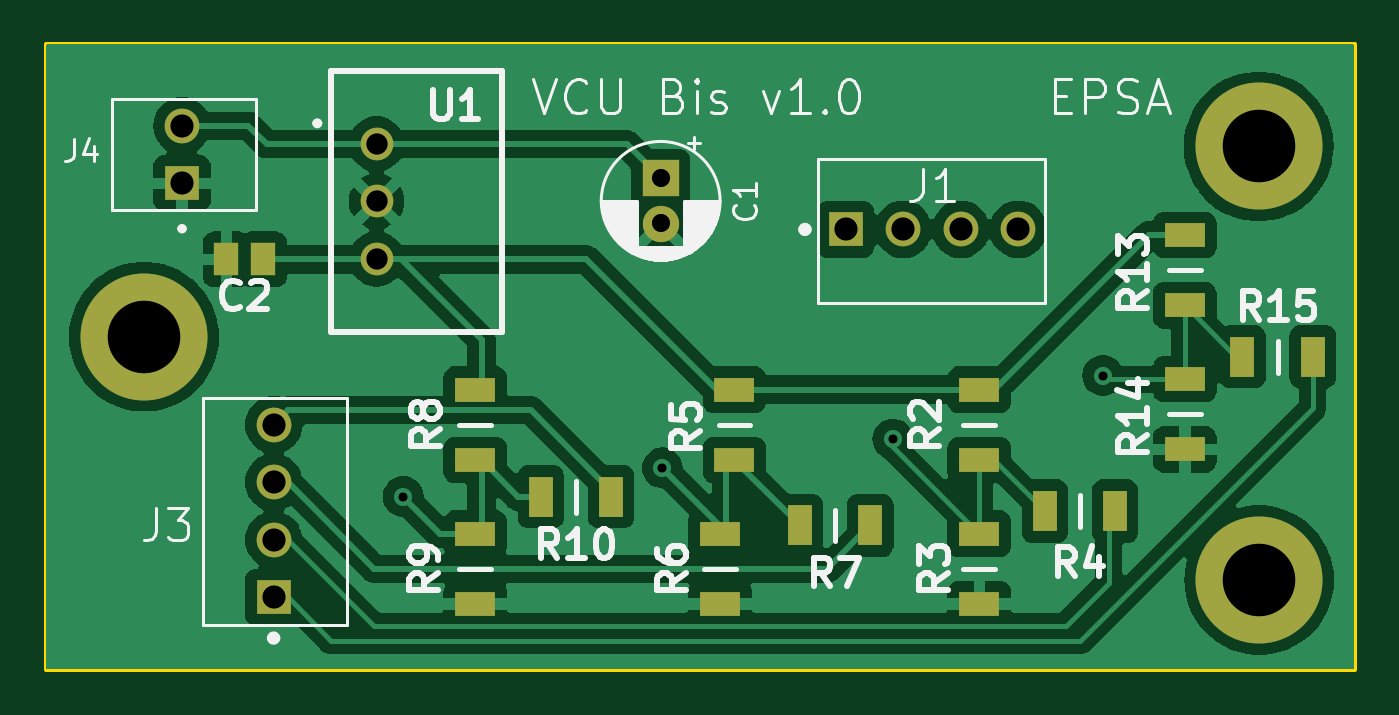
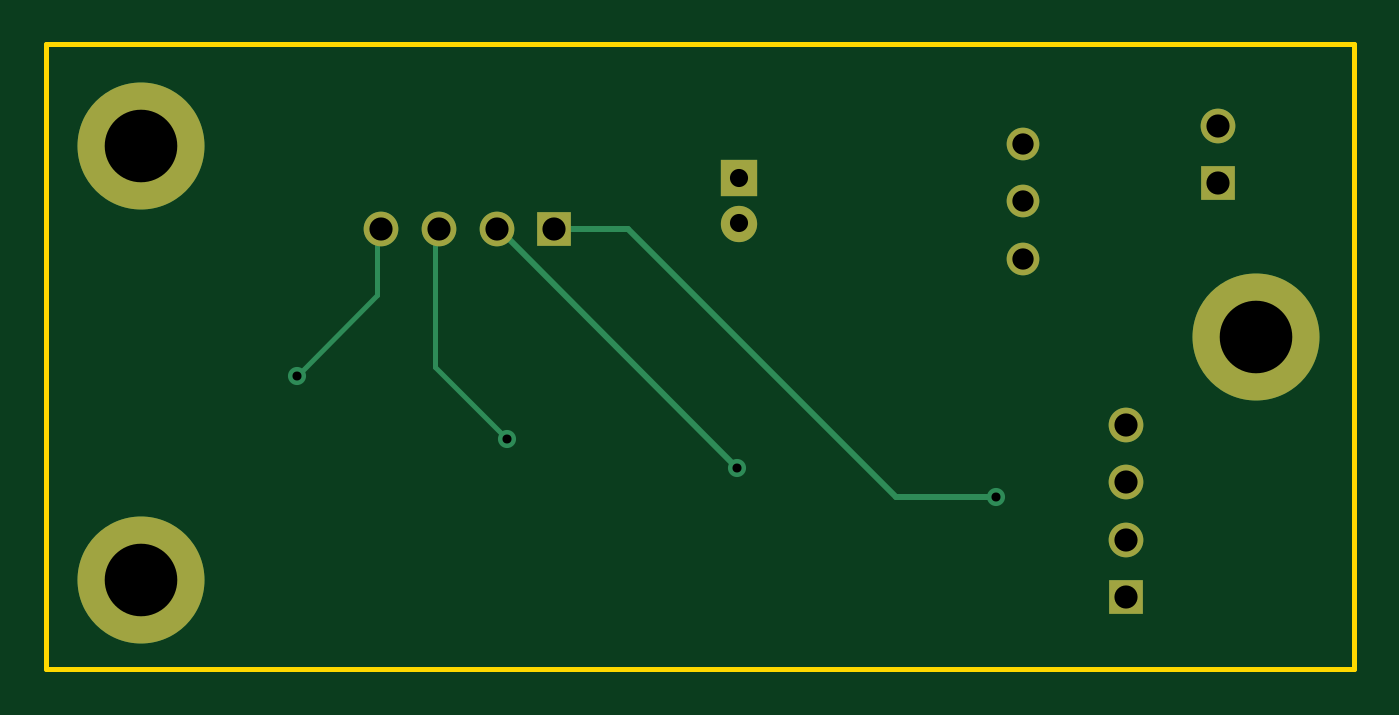
Circuit board: 11 layer files. Board 57.7 x 27.6 mm.
- bottom_copper: VCU_Bis-B_Cu.gbr (2981 bytes)
- bottom_mask: VCU_Bis-B_Mask.gbr (1222 bytes)
- paste: VCU_Bis-B_Paste.gbr (450 bytes)
- bottom_silk: VCU_Bis-B_Silkscreen.gbr (451 bytes)
- outline: VCU_Bis-Edge_Cuts.gbr (605 bytes)
- top_copper: VCU_Bis-F_Cu.gbr (75400 bytes)
- top_mask: VCU_Bis-F_Mask.gbr (2226 bytes)
- paste: VCU_Bis-F_Paste.gbr (1444 bytes)
- top_silk: VCU_Bis-F_Silkscreen.gbr (36302 bytes)
- drill: VCU_Bis-NPTH.drl (265 bytes)
- drill: VCU_Bis-PTH.drl (863 bytes)

=== bottom_copper: VCU_Bis-B_Cu.gbr ===
%TF.GenerationSoftware,KiCad,Pcbnew,8.0.0*%
%TF.CreationDate,2024-04-17T17:19:10+02:00*%
%TF.ProjectId,VCU_Bis,5643555f-4269-4732-9e6b-696361645f70,rev?*%
%TF.SameCoordinates,Original*%
%TF.FileFunction,Copper,L2,Bot*%
%TF.FilePolarity,Positive*%
%FSLAX46Y46*%
G04 Gerber Fmt 4.6, Leading zero omitted, Abs format (unit mm)*
G04 Created by KiCad (PCBNEW 8.0.0) date 2024-04-17 17:19:10*
%MOMM*%
%LPD*%
G01*
G04 APERTURE LIST*
%TA.AperFunction,ComponentPad*%
%ADD10R,1.530000X1.530000*%
%TD*%
%TA.AperFunction,ComponentPad*%
%ADD11C,1.530000*%
%TD*%
%TA.AperFunction,ComponentPad*%
%ADD12R,1.600000X1.600000*%
%TD*%
%TA.AperFunction,ComponentPad*%
%ADD13C,1.600000*%
%TD*%
%TA.AperFunction,ComponentPad*%
%ADD14C,5.600000*%
%TD*%
%TA.AperFunction,ComponentPad*%
%ADD15C,1.440000*%
%TD*%
%TA.AperFunction,ViaPad*%
%ADD16C,0.800000*%
%TD*%
%TA.AperFunction,Conductor*%
%ADD17C,0.200000*%
%TD*%
%TA.AperFunction,Conductor*%
%ADD18C,0.250000*%
%TD*%
G04 APERTURE END LIST*
D10*
%TO.P,J3,1,1*%
%TO.N,/Int VCU AIR-*%
X139700000Y-73025000D03*
D11*
%TO.P,J3,2,2*%
%TO.N,/Int VCU AIR+*%
X139700000Y-70485000D03*
%TO.P,J3,3,3*%
%TO.N,/Int VCU Dis*%
X139700000Y-67945000D03*
%TO.P,J3,4,4*%
%TO.N,/Int VCU Pre*%
X139700000Y-65405000D03*
%TD*%
D12*
%TO.P,C1,1*%
%TO.N,+12V*%
X156768800Y-54533800D03*
D13*
%TO.P,C1,2*%
%TO.N,GND*%
X156768800Y-56533800D03*
%TD*%
D14*
%TO.P,,1*%
%TO.N,N/C*%
X183159400Y-72263000D03*
%TD*%
D15*
%TO.P,U1,1,+VIN*%
%TO.N,+12V*%
X144240000Y-53019400D03*
%TO.P,U1,2,GND*%
%TO.N,GND*%
X144240000Y-55559400D03*
%TO.P,U1,3,+VOUT*%
%TO.N,+5V*%
X144240000Y-58099400D03*
%TD*%
D10*
%TO.P,J1,1,1*%
%TO.N,/Int Pre*%
X164922200Y-56794400D03*
D11*
%TO.P,J1,2,2*%
%TO.N,/Int Dis*%
X167462200Y-56794400D03*
%TO.P,J1,3,3*%
%TO.N,/Int AIR+*%
X170002200Y-56794400D03*
%TO.P,J1,4,4*%
%TO.N,/Int AIR-*%
X172542200Y-56794400D03*
%TD*%
D14*
%TO.P,,1*%
%TO.N,N/C*%
X133985000Y-61518800D03*
%TD*%
%TO.P,,1*%
%TO.N,N/C*%
X183134000Y-53136800D03*
%TD*%
D10*
%TO.P,J4,1,1*%
%TO.N,GND*%
X135661400Y-54762400D03*
D11*
%TO.P,J4,2,2*%
%TO.N,+12V*%
X135661400Y-52222400D03*
%TD*%
D16*
%TO.N,/Int AIR-*%
X176267653Y-63237653D03*
%TO.N,/Int AIR+*%
X167005000Y-66040000D03*
%TO.N,/Int Dis*%
X156845000Y-67310000D03*
%TO.N,/Int Pre*%
X145415000Y-68580000D03*
%TD*%
D17*
%TO.N,/Int AIR-*%
X172720000Y-56972200D02*
X172542200Y-56794400D01*
X172720000Y-59690000D02*
X172720000Y-56972200D01*
%TO.N,/Int AIR+*%
X167005000Y-66040000D02*
X170180000Y-62865000D01*
D18*
%TO.N,/Int Dis*%
X167360600Y-56794400D02*
X167462200Y-56794400D01*
X156845000Y-67310000D02*
X167360600Y-56794400D01*
D17*
%TO.N,/Int AIR-*%
X176267653Y-63237653D02*
X172720000Y-59690000D01*
D18*
%TO.N,/Int Pre*%
X161645600Y-56794400D02*
X164922200Y-56794400D01*
D17*
%TO.N,/Int AIR+*%
X170180000Y-62865000D02*
X170180000Y-56972200D01*
D18*
%TO.N,/Int Pre*%
X149860000Y-68580000D02*
X161645600Y-56794400D01*
X145415000Y-68580000D02*
X149860000Y-68580000D01*
D17*
%TO.N,/Int AIR+*%
X170180000Y-56972200D02*
X170002200Y-56794400D01*
%TD*%
M02*

=== bottom_mask: VCU_Bis-B_Mask.gbr ===
%TF.GenerationSoftware,KiCad,Pcbnew,8.0.0*%
%TF.CreationDate,2024-04-17T17:19:10+02:00*%
%TF.ProjectId,VCU_Bis,5643555f-4269-4732-9e6b-696361645f70,rev?*%
%TF.SameCoordinates,Original*%
%TF.FileFunction,Soldermask,Bot*%
%TF.FilePolarity,Negative*%
%FSLAX46Y46*%
G04 Gerber Fmt 4.6, Leading zero omitted, Abs format (unit mm)*
G04 Created by KiCad (PCBNEW 8.0.0) date 2024-04-17 17:19:10*
%MOMM*%
%LPD*%
G01*
G04 APERTURE LIST*
%ADD10R,1.530000X1.530000*%
%ADD11C,1.530000*%
%ADD12R,1.600000X1.600000*%
%ADD13C,1.600000*%
%ADD14C,5.600000*%
%ADD15C,1.440000*%
G04 APERTURE END LIST*
D10*
%TO.C,J3*%
X139700000Y-73025000D03*
D11*
X139700000Y-70485000D03*
X139700000Y-67945000D03*
X139700000Y-65405000D03*
%TD*%
D12*
%TO.C,C1*%
X156768800Y-54533800D03*
D13*
X156768800Y-56533800D03*
%TD*%
D14*
%TO.C,*%
X183159400Y-72263000D03*
%TD*%
D15*
%TO.C,U1*%
X144240000Y-53019400D03*
X144240000Y-55559400D03*
X144240000Y-58099400D03*
%TD*%
D10*
%TO.C,J1*%
X164922200Y-56794400D03*
D11*
X167462200Y-56794400D03*
X170002200Y-56794400D03*
X172542200Y-56794400D03*
%TD*%
D14*
%TO.C,*%
X133985000Y-61518800D03*
%TD*%
%TO.C,*%
X183134000Y-53136800D03*
%TD*%
D10*
%TO.C,J4*%
X135661400Y-54762400D03*
D11*
X135661400Y-52222400D03*
%TD*%
M02*

=== paste: VCU_Bis-B_Paste.gbr ===
%TF.GenerationSoftware,KiCad,Pcbnew,8.0.0*%
%TF.CreationDate,2024-04-17T17:19:10+02:00*%
%TF.ProjectId,VCU_Bis,5643555f-4269-4732-9e6b-696361645f70,rev?*%
%TF.SameCoordinates,Original*%
%TF.FileFunction,Paste,Bot*%
%TF.FilePolarity,Positive*%
%FSLAX46Y46*%
G04 Gerber Fmt 4.6, Leading zero omitted, Abs format (unit mm)*
G04 Created by KiCad (PCBNEW 8.0.0) date 2024-04-17 17:19:10*
%MOMM*%
%LPD*%
G01*
G04 APERTURE LIST*
G04 APERTURE END LIST*
M02*

=== bottom_silk: VCU_Bis-B_Silkscreen.gbr ===
%TF.GenerationSoftware,KiCad,Pcbnew,8.0.0*%
%TF.CreationDate,2024-04-17T17:19:10+02:00*%
%TF.ProjectId,VCU_Bis,5643555f-4269-4732-9e6b-696361645f70,rev?*%
%TF.SameCoordinates,Original*%
%TF.FileFunction,Legend,Bot*%
%TF.FilePolarity,Positive*%
%FSLAX46Y46*%
G04 Gerber Fmt 4.6, Leading zero omitted, Abs format (unit mm)*
G04 Created by KiCad (PCBNEW 8.0.0) date 2024-04-17 17:19:10*
%MOMM*%
%LPD*%
G01*
G04 APERTURE LIST*
G04 APERTURE END LIST*
M02*

=== outline: VCU_Bis-Edge_Cuts.gbr ===
%TF.GenerationSoftware,KiCad,Pcbnew,8.0.0*%
%TF.CreationDate,2024-04-17T17:19:10+02:00*%
%TF.ProjectId,VCU_Bis,5643555f-4269-4732-9e6b-696361645f70,rev?*%
%TF.SameCoordinates,Original*%
%TF.FileFunction,Profile,NP*%
%FSLAX46Y46*%
G04 Gerber Fmt 4.6, Leading zero omitted, Abs format (unit mm)*
G04 Created by KiCad (PCBNEW 8.0.0) date 2024-04-17 17:19:10*
%MOMM*%
%LPD*%
G01*
G04 APERTURE LIST*
%TA.AperFunction,Profile*%
%ADD10C,0.200000*%
%TD*%
G04 APERTURE END LIST*
D10*
X129641600Y-48615600D02*
X187350400Y-48615600D01*
X187350400Y-76200000D01*
X129641600Y-76200000D01*
X129641600Y-48615600D01*
M02*

=== top_copper: VCU_Bis-F_Cu.gbr (75400 bytes, source omitted) ===
=== top_mask: VCU_Bis-F_Mask.gbr ===
%TF.GenerationSoftware,KiCad,Pcbnew,8.0.0*%
%TF.CreationDate,2024-04-17T17:19:10+02:00*%
%TF.ProjectId,VCU_Bis,5643555f-4269-4732-9e6b-696361645f70,rev?*%
%TF.SameCoordinates,Original*%
%TF.FileFunction,Soldermask,Top*%
%TF.FilePolarity,Negative*%
%FSLAX46Y46*%
G04 Gerber Fmt 4.6, Leading zero omitted, Abs format (unit mm)*
G04 Created by KiCad (PCBNEW 8.0.0) date 2024-04-17 17:19:10*
%MOMM*%
%LPD*%
G01*
G04 APERTURE LIST*
%ADD10R,1.800000X1.050000*%
%ADD11R,1.530000X1.530000*%
%ADD12C,1.530000*%
%ADD13R,1.600000X1.600000*%
%ADD14C,1.600000*%
%ADD15R,1.070000X1.470000*%
%ADD16C,5.600000*%
%ADD17C,1.440000*%
%ADD18R,1.050000X1.800000*%
G04 APERTURE END LIST*
D10*
%TO.C,R8*%
X148590000Y-66955000D03*
X148590000Y-63855000D03*
%TD*%
%TO.C,R6*%
X159385000Y-73305000D03*
X159385000Y-70205000D03*
%TD*%
D11*
%TO.C,J3*%
X139700000Y-73025000D03*
D12*
X139700000Y-70485000D03*
X139700000Y-67945000D03*
X139700000Y-65405000D03*
%TD*%
D13*
%TO.C,C1*%
X156768800Y-54533800D03*
D14*
X156768800Y-56533800D03*
%TD*%
D15*
%TO.C,C2*%
X139250000Y-58115200D03*
X137610000Y-58115200D03*
%TD*%
D10*
%TO.C,R2*%
X170815000Y-66955000D03*
X170815000Y-63855000D03*
%TD*%
%TO.C,R14*%
X179882800Y-66497200D03*
X179882800Y-63397200D03*
%TD*%
D16*
%TO.C,*%
X183159400Y-72263000D03*
%TD*%
D10*
%TO.C,R13*%
X179882800Y-60147200D03*
X179882800Y-57047200D03*
%TD*%
D17*
%TO.C,U1*%
X144240000Y-53019400D03*
X144240000Y-55559400D03*
X144240000Y-58099400D03*
%TD*%
D11*
%TO.C,J1*%
X164922200Y-56794400D03*
D12*
X167462200Y-56794400D03*
X170002200Y-56794400D03*
X172542200Y-56794400D03*
%TD*%
D10*
%TO.C,R9*%
X148590000Y-73305000D03*
X148590000Y-70205000D03*
%TD*%
D18*
%TO.C,R10*%
X154585000Y-68580000D03*
X151485000Y-68580000D03*
%TD*%
%TO.C,R7*%
X166015000Y-69850000D03*
X162915000Y-69850000D03*
%TD*%
D10*
%TO.C,R3*%
X170815000Y-73305000D03*
X170815000Y-70205000D03*
%TD*%
D16*
%TO.C,*%
X133985000Y-61518800D03*
%TD*%
%TO.C,*%
X183134000Y-53136800D03*
%TD*%
D18*
%TO.C,R15*%
X185522800Y-62407200D03*
X182422800Y-62407200D03*
%TD*%
%TO.C,R4*%
X176810000Y-69215000D03*
X173710000Y-69215000D03*
%TD*%
D11*
%TO.C,J4*%
X135661400Y-54762400D03*
D12*
X135661400Y-52222400D03*
%TD*%
D10*
%TO.C,R5*%
X160020000Y-66955000D03*
X160020000Y-63855000D03*
%TD*%
M02*

=== paste: VCU_Bis-F_Paste.gbr ===
%TF.GenerationSoftware,KiCad,Pcbnew,8.0.0*%
%TF.CreationDate,2024-04-17T17:19:10+02:00*%
%TF.ProjectId,VCU_Bis,5643555f-4269-4732-9e6b-696361645f70,rev?*%
%TF.SameCoordinates,Original*%
%TF.FileFunction,Paste,Top*%
%TF.FilePolarity,Positive*%
%FSLAX46Y46*%
G04 Gerber Fmt 4.6, Leading zero omitted, Abs format (unit mm)*
G04 Created by KiCad (PCBNEW 8.0.0) date 2024-04-17 17:19:10*
%MOMM*%
%LPD*%
G01*
G04 APERTURE LIST*
%ADD10R,1.800000X1.050000*%
%ADD11R,1.070000X1.470000*%
%ADD12R,1.050000X1.800000*%
G04 APERTURE END LIST*
D10*
%TO.C,R8*%
X148590000Y-66955000D03*
X148590000Y-63855000D03*
%TD*%
%TO.C,R6*%
X159385000Y-73305000D03*
X159385000Y-70205000D03*
%TD*%
D11*
%TO.C,C2*%
X139250000Y-58115200D03*
X137610000Y-58115200D03*
%TD*%
D10*
%TO.C,R2*%
X170815000Y-66955000D03*
X170815000Y-63855000D03*
%TD*%
%TO.C,R14*%
X179882800Y-66497200D03*
X179882800Y-63397200D03*
%TD*%
%TO.C,R13*%
X179882800Y-60147200D03*
X179882800Y-57047200D03*
%TD*%
%TO.C,R9*%
X148590000Y-73305000D03*
X148590000Y-70205000D03*
%TD*%
D12*
%TO.C,R10*%
X154585000Y-68580000D03*
X151485000Y-68580000D03*
%TD*%
%TO.C,R7*%
X166015000Y-69850000D03*
X162915000Y-69850000D03*
%TD*%
D10*
%TO.C,R3*%
X170815000Y-73305000D03*
X170815000Y-70205000D03*
%TD*%
D12*
%TO.C,R15*%
X185522800Y-62407200D03*
X182422800Y-62407200D03*
%TD*%
%TO.C,R4*%
X176810000Y-69215000D03*
X173710000Y-69215000D03*
%TD*%
D10*
%TO.C,R5*%
X160020000Y-66955000D03*
X160020000Y-63855000D03*
%TD*%
M02*

=== top_silk: VCU_Bis-F_Silkscreen.gbr (36302 bytes, source omitted) ===
=== drill: VCU_Bis-NPTH.drl ===
M48
; DRILL file {KiCad 8.0.0} date 2024-04-17T17:19:12+0200
; FORMAT={-:-/ absolute / inch / decimal}
; #@! TF.CreationDate,2024-04-17T17:19:12+02:00
; #@! TF.GenerationSoftware,Kicad,Pcbnew,8.0.0
; #@! TF.FileFunction,NonPlated,1,2,NPTH
FMAT,2
INCH
%
G90
G05
M30

=== drill: VCU_Bis-PTH.drl ===
M48
; DRILL file {KiCad 8.0.0} date 2024-04-17T17:19:12+0200
; FORMAT={-:-/ absolute / inch / decimal}
; #@! TF.CreationDate,2024-04-17T17:19:12+02:00
; #@! TF.GenerationSoftware,Kicad,Pcbnew,8.0.0
; #@! TF.FileFunction,Plated,1,2,PTH
FMAT,2
INCH
; #@! TA.AperFunction,Plated,PTH,ViaDrill
T1C0.0157
; #@! TA.AperFunction,Plated,PTH,ComponentDrill
T2C0.0315
; #@! TA.AperFunction,Plated,PTH,ComponentDrill
T3C0.0370
; #@! TA.AperFunction,Plated,PTH,ComponentDrill
T4C0.0402
; #@! TA.AperFunction,Plated,PTH,ComponentDrill
T5C0.1260
%
G90
G05
T1
X5.725Y-2.7
X6.175Y-2.65
X6.575Y-2.6
X6.9397Y-2.4897
T2
X6.172Y-2.147
X6.172Y-2.2257
T3
X5.6787Y-2.0874
X5.6787Y-2.1874
X5.6787Y-2.2874
T4
X5.341Y-2.056
X5.341Y-2.156
X5.5Y-2.575
X5.5Y-2.675
X5.5Y-2.775
X5.5Y-2.875
X6.493Y-2.236
X6.593Y-2.236
X6.693Y-2.236
X6.793Y-2.236
T5
X5.275Y-2.422
X7.21Y-2.092
X7.211Y-2.845
M30
